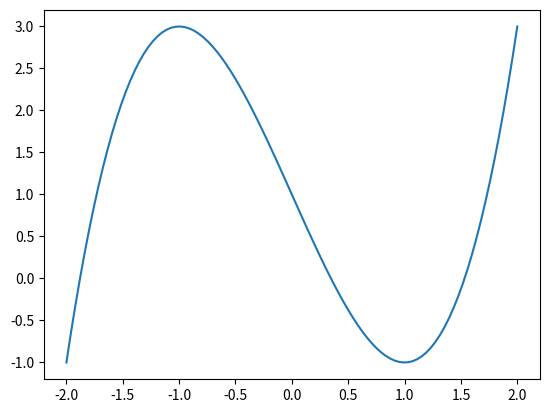

Write the Python code that produced this figure.

"""
Nous allons tester les méthodes de balayage et de dichotomie sur l'a résolution de l'équation
x^3+1=3x proposée dans le TP
"""
import numpy as np
import matplotlib.pyplot as plt

# Définition de la fonction dont on cherche une racine (point d'annulation)
def f1(x):
    return x**3-3*x+1


# Tracé de la fonction pour repérer un intervalle contenant la racine
x=np.linspace(-2,2,100)
y=f1(x)
plt.plot(x,y)
plt.show

# On s'aperçoit que la fonction f1 s'annule 3 fois sur [-2,2]

# cherche un changement de signe dans les images, en partant de l'abscisse a
def balayage(f,a,pas):
    x=a
    while f(x)*f(a)>0:
        x=x+pas
    return x

#Tests :
print("Première solution : ", balayage(f1,-2,0.0001))
print("Deuxième solution : ",balayage(f1,-0.5,0.0001))
print("Troisième solution : ",balayage(f1,1,0.0001))

# Raisonnons maintenant par dichotomie
def dichotomie(f,a,b,precision):
    gauche=a
    droite=b
    while droite-gauche>precision:
        new_point=(gauche+droite)/2
        print(f(new_point)*f(gauche)) 
        if f(new_point)*f(gauche)>0:
            gauche=new_point
        else:
            droite=new_point
    return new_point

#Tests :
print("Première solution : ", dichotomie(f1,-2,-1,0.0001))
print("Deuxième solution : ",dichotomie(f1,-1,1,0.0001))
print("Troisième solution : ",dichotomie(f1,1,2,0.0001))

